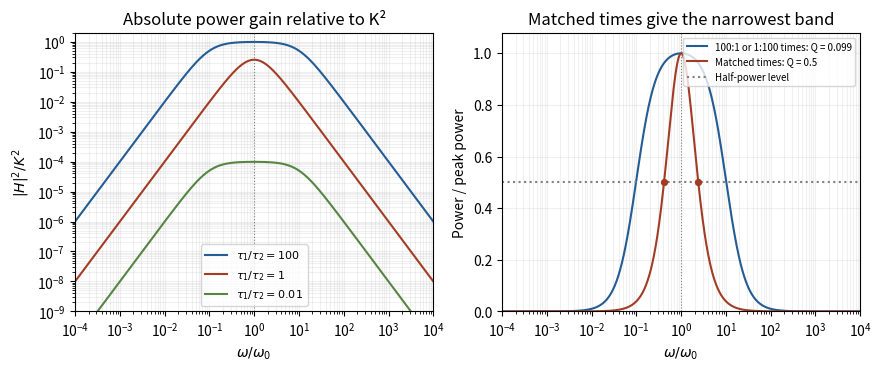

The script that saved this image:
"""Original ideal band-pass responses. Python 3.14, numpy, matplotlib; PNG to cwd."""
import numpy as np
import matplotlib.pyplot as plt

u = np.geomspace(1e-4, 1e4, 2000)
fig, axes = plt.subplots(1, 2, figsize=(8.7, 3.6), layout='constrained')
for ratio, color in [(100, '#245c94'), (1, '#a23d25'), (0.01, '#568544')]:
    t1, t2 = np.sqrt(ratio), 1 / np.sqrt(ratio)
    power = (u * t1) ** 2 / ((1 + (u * t1) ** 2) * (1 + (u * t2) ** 2))
    peak = (t1 / (t1 + t2)) ** 2
    axes[0].loglog(u, power, color=color, label=fr'$\tau_1/\tau_2={ratio:g}$')
    if ratio != 0.01:
        label = 'Matched times: Q = 0.5' if ratio == 1 else '100:1 or 1:100 times: Q = 0.099'
        axes[1].semilogx(u, power / peak, color=color, label=label)
axes[0].set(xlabel=r'$\omega/\omega_0$', ylabel=r'$|H|^2/K^2$', ylim=(1e-9, 2), title='Absolute power gain relative to K²')
axes[0].legend(fontsize=8)
axes[1].axhline(0.5, color='0.5', linestyle=':', label='Half-power level')
axes[1].scatter([np.sqrt(2) - 1, np.sqrt(2) + 1], [0.5, 0.5], color='#a23d25', s=18, zorder=4)
axes[1].set(xlabel=r'$\omega/\omega_0$', ylabel='Power / peak power', ylim=(0, 1.08), title='Matched times give the narrowest band')
axes[1].legend(fontsize=7, loc='upper right')
for ax in axes:
    ax.set_xlim(1e-4, 1e4)
    ax.grid(which='both', alpha=0.18)
    ax.axvline(1, color='0.5', linestyle=':', linewidth=0.8)
fig.savefig('paper-1-band-pass.png', dpi=150, facecolor='white')
plt.close(fig)
